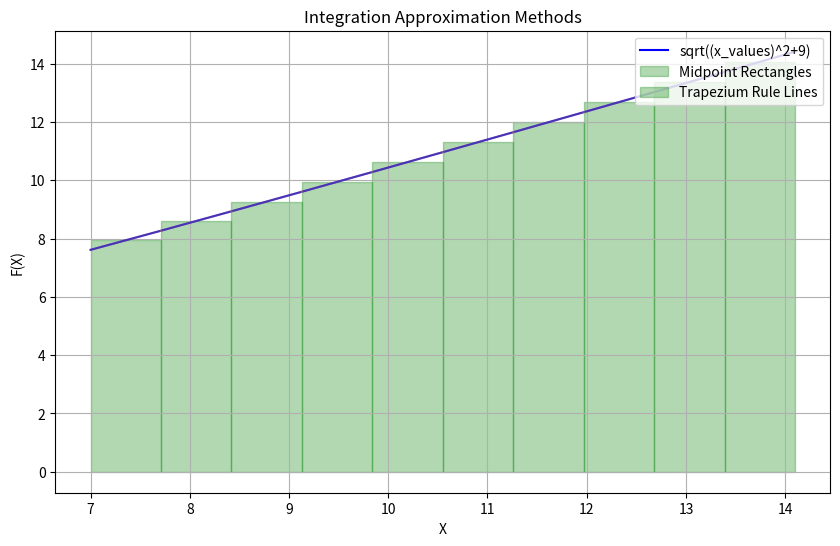

Python code for this plot:
import numpy as np
import matplotlib.pyplot as plt
from scipy.integrate import simpson

#Rectangular method
def rectangular_rule(f_values, dx, method = "midpoint"):
    if method == "left":
        return np.sum(f_values[:-1])*dx
    elif method == "right":
        return np.sum(f_values[1:])*dx
    elif method == "midpoint":
        midpoints = (f_values[:-1]+f_values[1:])/2
        return np.sum(midpoints)*dx
    else:
        raise ValueError("Method must be 'left','right' or 'midpoint'")
    
#Trapezium rule

def trapezium_rule(f_values,dx):
    return (dx/2)*(f_values[0]+2*np.sum(f_values[1:-1]+f_values[-1]))

a = 7
b = 14.1
n = 10
x_values = np.linspace(a,b,n+1)
f_values = np.sqrt((x_values)**2+9)
dx = (b-a)/n

rect_left = rectangular_rule(f_values,dx,method="left")
rect_right = rectangular_rule(f_values,dx,method="right")
rect_midpoint = rectangular_rule(f_values,dx,method="midpoint")
trap_result = trapezium_rule(f_values, dx)
simp_result = simpson(f_values, x=x_values)

print("Integration Results:")
print(f"Rectangular Rule(Left):{rect_left:.10f}")
print(f"Rectangular Rule(Right):{rect_right:.10f}")
print(f"Rectangular Rule(Midpoint):{rect_midpoint:.10f}")
print(f"Trapezium Rule:{rect_left:.10f}")
print(f"Simpson's Rule:{rect_left:.10f}")

fig, ax = plt.subplots(figsize= (10,6))
#Our function
x_fine = np.linspace(a,b,11)
ax.plot(x_fine,np.sqrt((x_fine)**2 +9),label = "sqrt((x_values)**2+9)", color="blue")

#Rectangle function
for i in range(n):
    x_start = x_values[i]
    x_end = x_values[i+1]
    y_mid = (f_values[i] + f_values[i+1])/2 
    ax.fill_between([x_start,x_end],[y_mid,y_mid], color = "green", alpha = 0.3, step="mid")
#trapezoid function
for i in range (n):
    ax.plot([x_values[i], x_values[i+1]],[f_values[i],f_values[i+1]], color = "orange",alpha = 0.3)

#Customize the plot
ax.set_title("Integration Approximation Methods")
ax.set_xlabel("X")
ax.set_ylabel("F(X)")
ax.legend(["sqrt((x_values)^2+9)", "Midpoint Rectangles","Trapezium Rule Lines"], loc = "upper right")
plt.grid()
plt.show()